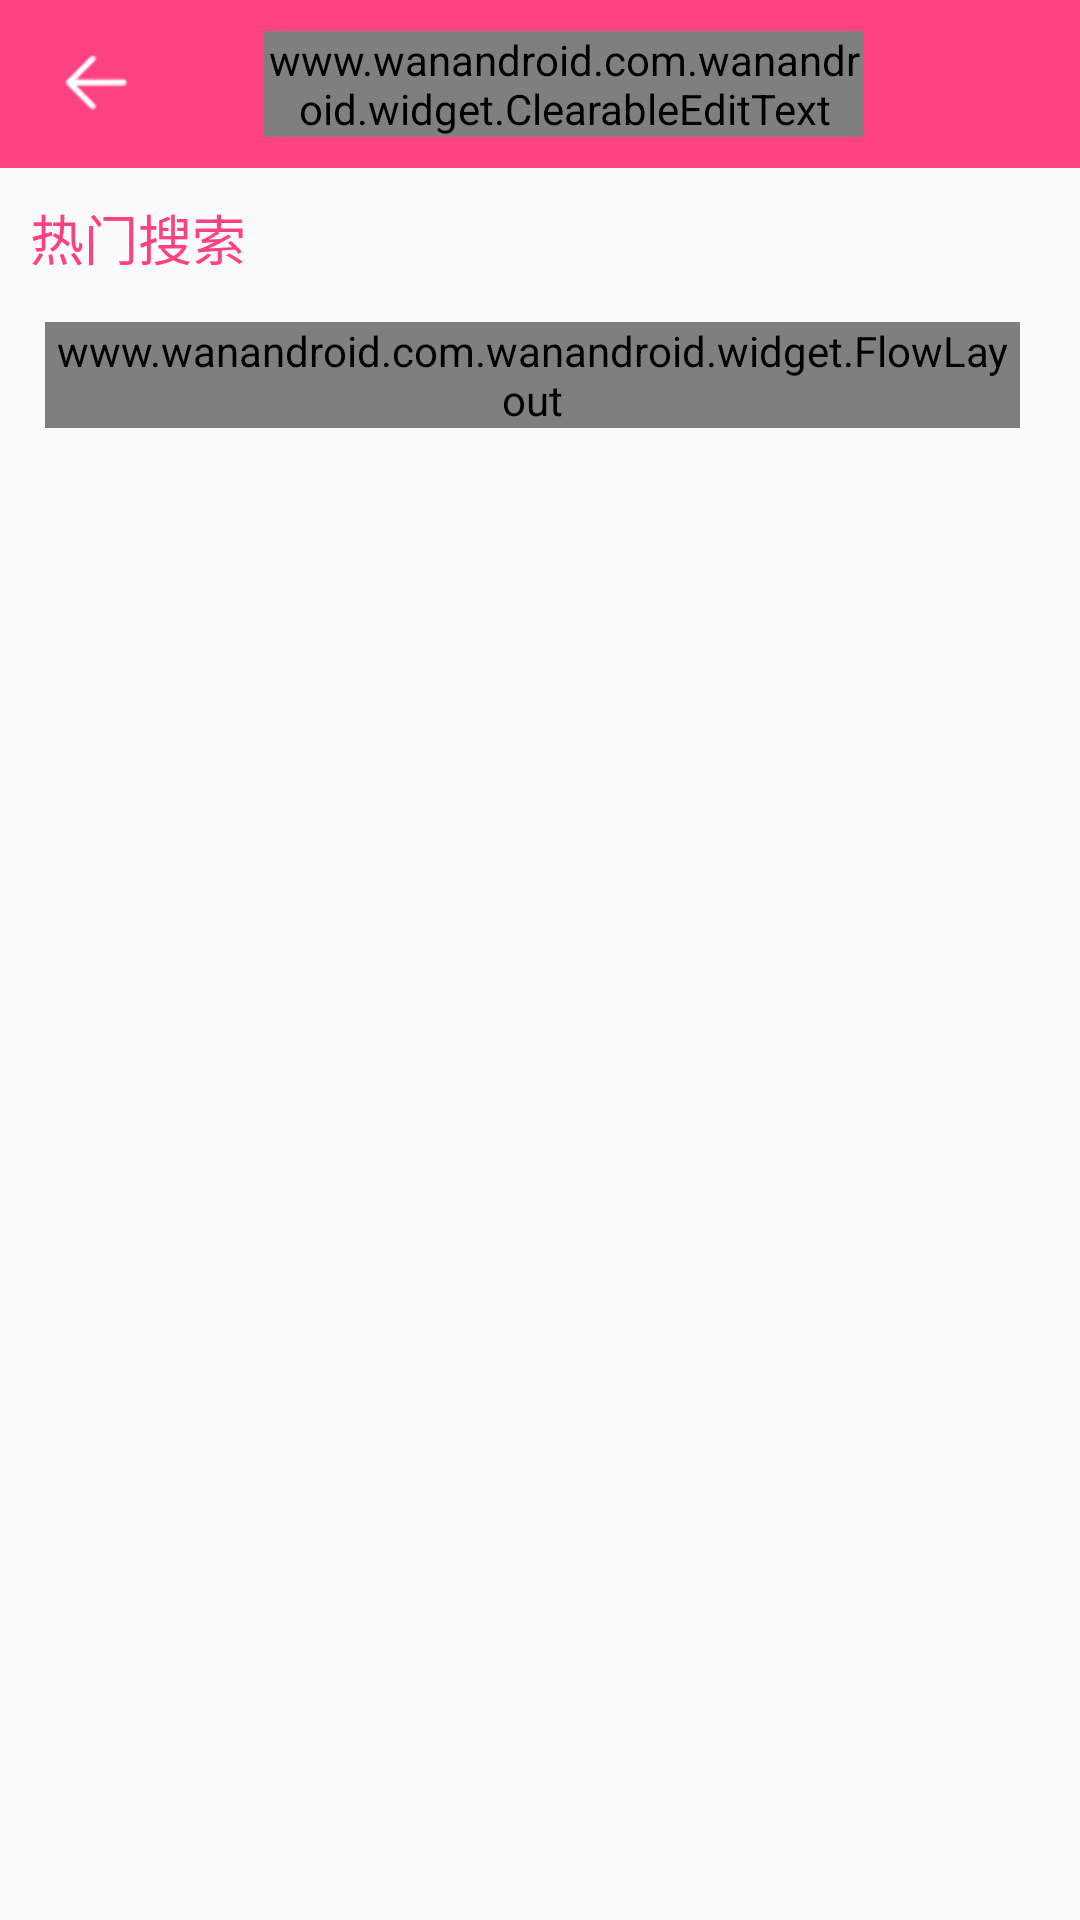

Reconstruct the res/layout file that produces this screen, plus the resources it refers to.
<!-- AndroidManifest.xml: activity theme NoActionBar -->
<!-- res/layout/activity_search_article.xml -->
<?xml version="1.0" encoding="utf-8"?>
<LinearLayout xmlns:android="http://schemas.android.com/apk/res/android"
    xmlns:app="http://schemas.android.com/apk/res-auto"
    xmlns:tools="http://schemas.android.com/tools"
    android:layout_width="match_parent"
    android:layout_height="match_parent"
    android:orientation="vertical"
    tools:context=".activity.SearchArticleActivity">

    <android.support.v7.widget.Toolbar
        android:layout_width="match_parent"
        android:layout_height="?attr/actionBarSize"
        android:background="@color/colorAccent"
        android:theme="@style/ThemeOverlay.AppCompat.Dark.ActionBar"
        app:popupTheme="@style/AppTheme.PopupOverlay">

        <RelativeLayout
            android:layout_width="match_parent"
            android:layout_height="match_parent">
            <ImageView
                android:id="@+id/iv_back"
                android:layout_centerVertical="true"
                android:scaleType="centerCrop"
                android:layout_width="wrap_content"
                android:layout_height="wrap_content"
                android:src="@mipmap/back" />
            <www.wanandroid.com.wanandroid.widget.ClearableEditText
                android:id="@+id/edt_keyword"
                android:hint="发现更多干货"
                android:textColorHint="@android:color/darker_gray"
                android:layout_centerInParent="true"
                android:layout_width="200dp"
                android:singleLine="true"
                android:textColor="@color/white"
                android:imeOptions="actionSearch"
                android:textCursorDrawable="@drawable/cursor_shape"
                android:layout_height="wrap_content" />
            <ImageView
                android:id="@+id/iv_search"
                android:layout_marginRight="10dp"
                android:layout_alignParentRight="true"
                android:layout_centerVertical="true"
                android:layout_width="wrap_content"
                android:layout_height="wrap_content"
                android:src="@mipmap/search" />
        </RelativeLayout>
    </android.support.v7.widget.Toolbar>

    <android.support.v4.widget.NestedScrollView
        android:layout_width="match_parent"
        android:layout_height="match_parent">
        <LinearLayout
            android:orientation="vertical"
            android:layout_width="match_parent"
            android:layout_height="match_parent">
            <TextView
                android:textSize="18sp"
                android:textColor="@color/colorAccent"
                android:text="热门搜索"
                android:layout_marginLeft="10dp"
                android:layout_marginTop="10dp"
                android:layout_width="match_parent"
                android:layout_height="wrap_content" />
            <www.wanandroid.com.wanandroid.widget.FlowLayout
                android:layout_marginTop="15dp"
                android:layout_marginLeft="15dp"
                android:layout_marginRight="20dp"
                android:id="@+id/flow_layout"
                android:layout_width="match_parent"
                android:layout_height="wrap_content">
            </www.wanandroid.com.wanandroid.widget.FlowLayout>

            <android.support.v7.widget.RecyclerView
                android:layout_marginTop="20dp"
                android:id="@+id/rv_search_history"
                android:layout_width="match_parent"
                android:layout_height="match_parent">
            </android.support.v7.widget.RecyclerView>

        </LinearLayout>
    </android.support.v4.widget.NestedScrollView>

</LinearLayout>
<!-- resources referenced by this layout -->
<resources>
  <color name="colorAccent">#FF4081</color>
  <color name="white">#fff</color>
  <!-- mipmap back: png bitmap (mipmap-hdpi, 451 bytes) -->
  <style name="AppTheme.PopupOverlay" parent="ThemeOverlay.AppCompat.Light" />
  <style name="NoActionBar" parent="Theme.AppCompat.Light.NoActionBar">
          
          <item name="colorPrimary">@color/colorPrimary</item>
          <item name="colorPrimaryDark">@color/colorAccent</item>
          <item name="colorAccent">@color/colorAccent</item>
      </style>
  <color name="colorPrimary">#1296db</color>
</resources>
